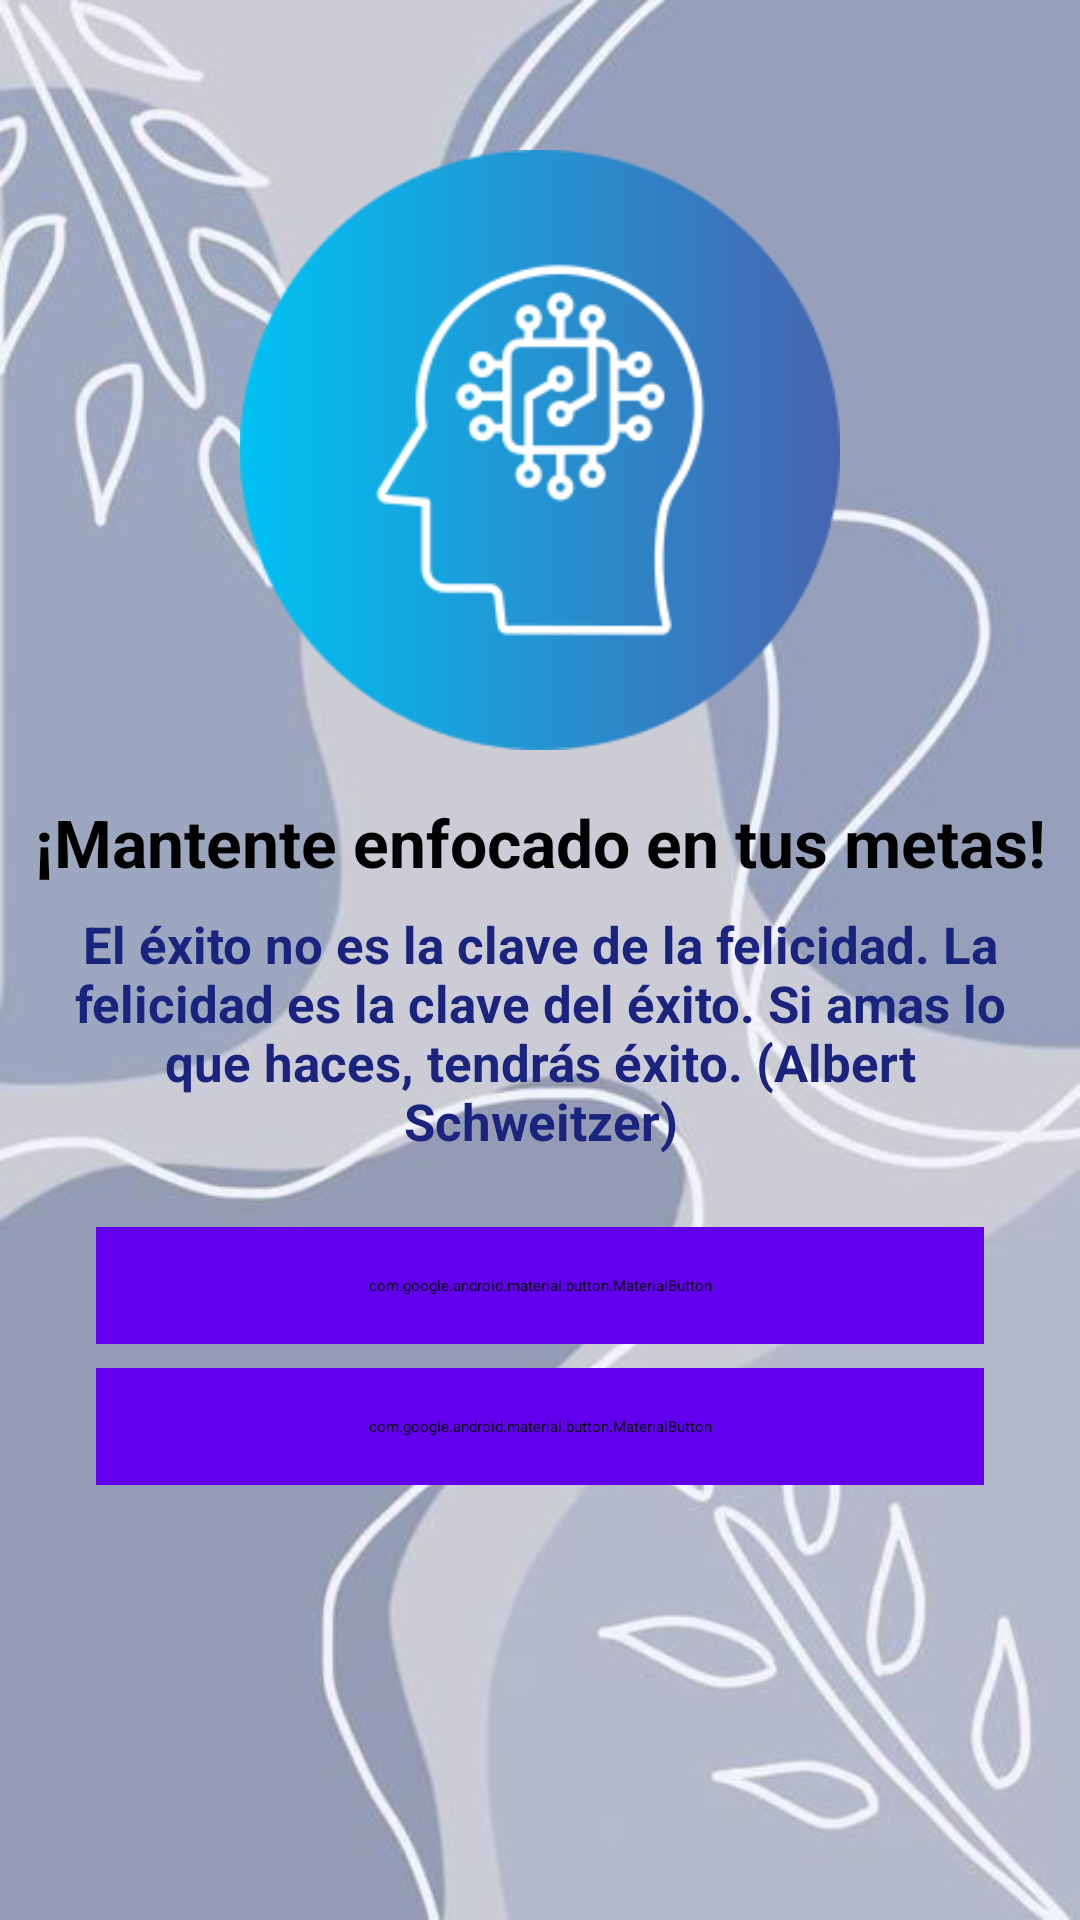

Reconstruct the res/layout file that produces this screen, plus the resources it refers to.
<!-- AndroidManifest.xml: application theme Theme.FocusApp -->
<!-- res/layout/activity_motivation.xml -->
<?xml version="1.0" encoding="utf-8"?>
<androidx.constraintlayout.widget.ConstraintLayout xmlns:android="http://schemas.android.com/apk/res/android"
    xmlns:app="http://schemas.android.com/apk/res-auto"
    xmlns:tools="http://schemas.android.com/tools"
    android:layout_width="match_parent"
    android:layout_height="match_parent"
    android:background="@drawable/backgroundmenu5"
    tools:context=".MotivationActivity">

    
    <ImageView
        android:id="@+id/motivationImageView"
        android:layout_width="200dp"
        android:layout_height="200dp"
        android:src="@drawable/motivational"
        android:contentDescription="Motivational Image"
        app:layout_constraintTop_toTopOf="parent"
        app:layout_constraintStart_toStartOf="parent"
        app:layout_constraintEnd_toEndOf="parent"
        android:layout_marginTop="50dp" />

    
    <TextView
        android:id="@+id/motivationMessage"
        android:layout_width="wrap_content"
        android:layout_height="wrap_content"
        android:text="¡Mantente enfocado en tus metas!"
        android:textSize="22sp"
        android:textColor="#000000"
        android:textStyle="bold"
        app:layout_constraintTop_toBottomOf="@id/motivationImageView"
        app:layout_constraintStart_toStartOf="parent"
        app:layout_constraintEnd_toEndOf="parent"
        android:layout_marginTop="16dp" />

    
    <TextView
        android:id="@+id/motivationMessage2"
        android:layout_width="0dp"
        android:layout_height="wrap_content"
        android:text="El éxito no es la clave de la felicidad. La felicidad es la clave del éxito. Si amas lo que haces, tendrás éxito. (Albert Schweitzer)"
        android:textSize="17sp"
        android:textColor="#1A237E"
        android:textStyle="bold"
        android:gravity="center"
        app:layout_constraintTop_toBottomOf="@id/motivationMessage"
        app:layout_constraintStart_toStartOf="parent"
        app:layout_constraintEnd_toEndOf="parent"
        android:layout_marginTop="8dp"
        android:layout_marginStart="16dp"
        android:layout_marginEnd="16dp" />

    
    <com.google.android.material.button.MaterialButton
        android:id="@+id/signUpButton"
        android:layout_width="0dp"
        android:layout_height="wrap_content"
        android:text="Sign Up"
        android:textSize="20sp"
        app:cornerRadius="16dp"
        android:backgroundTint="@color/purple_500"
        android:textColor="@android:color/white"
        app:layout_constraintTop_toBottomOf="@id/motivationMessage2"
        app:layout_constraintStart_toStartOf="parent"
        app:layout_constraintEnd_toEndOf="parent"
        android:layout_marginTop="24dp"
        android:layout_marginStart="32dp"
        android:layout_marginEnd="32dp"
        android:padding="16dp" />

    
    <com.google.android.material.button.MaterialButton
        android:id="@+id/logInButton"
        android:layout_width="0dp"
        android:layout_height="wrap_content"
        android:text="Log In"
        android:textSize="20sp"
        app:cornerRadius="16dp"
        android:backgroundTint="@color/purple_500"
        android:textColor="@android:color/white"
        app:layout_constraintTop_toBottomOf="@id/signUpButton"
        app:layout_constraintStart_toStartOf="parent"
        app:layout_constraintEnd_toEndOf="parent"
        android:layout_marginTop="8dp"
        android:layout_marginStart="32dp"
        android:layout_marginEnd="32dp"
        android:padding="16dp" />

</androidx.constraintlayout.widget.ConstraintLayout>
<!-- resources referenced by this layout -->
<resources>
  <color name="purple_500">#6200EE</color>
  <!-- drawable backgroundmenu5: jpg bitmap (drawable, 23560 bytes) -->
  <!-- drawable motivational: png bitmap (drawable, 17968 bytes) -->
</resources>
